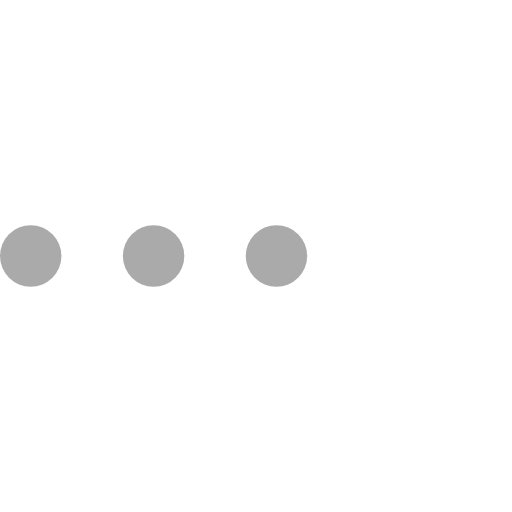
t = 0.00 s
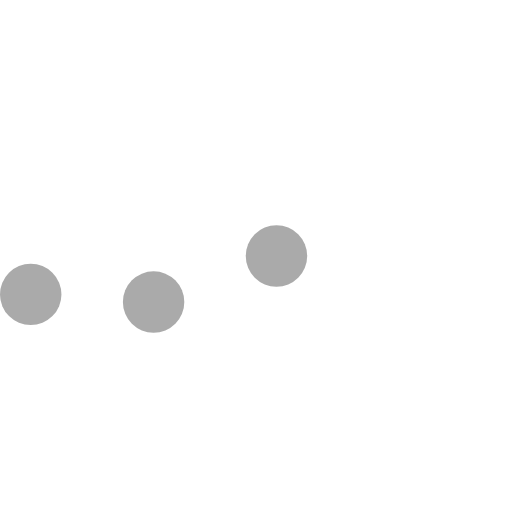
t = 0.23 s
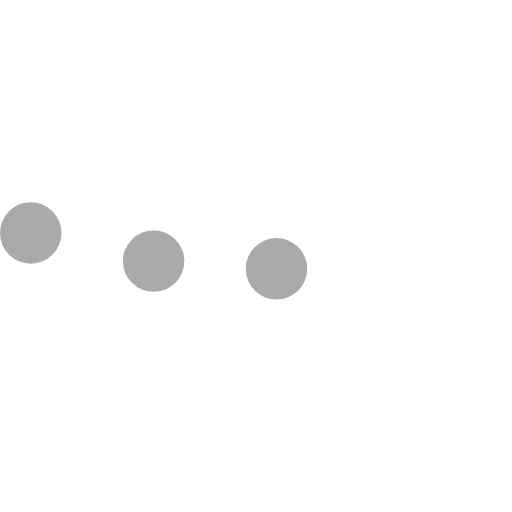
t = 0.43 s
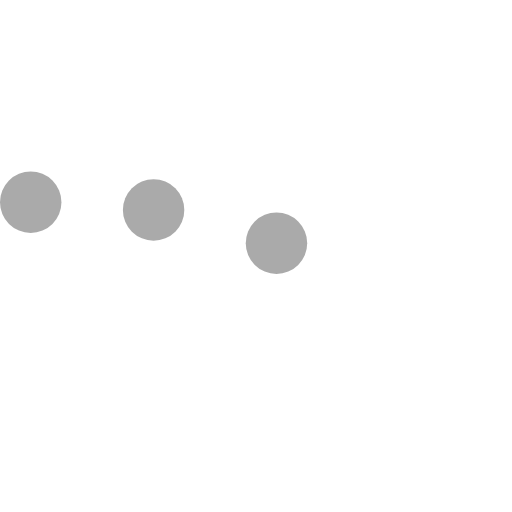
t = 0.68 s
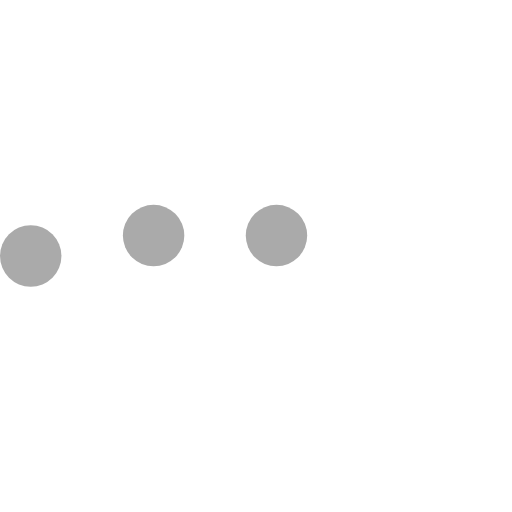
t = 0.85 s
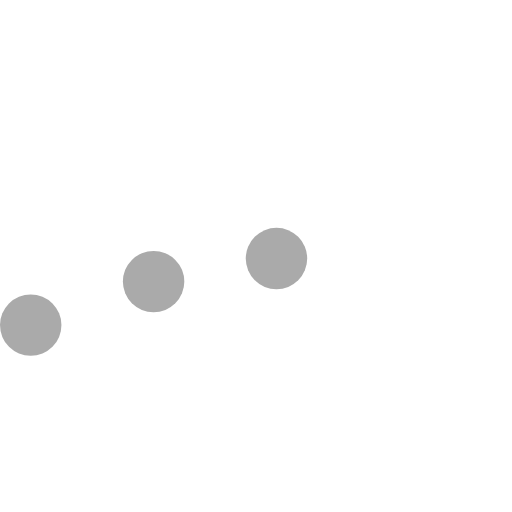
t = 1.08 s

The animated SVG that drew these frames (rendered in a browser with its animation timeline set to each time). Animation: 3 SMIL elements (animateTransform=3); one cycle of 1.30 s, repeats indefinitely.

<svg version="1.1" 
      id="L5"
      xmlns="http://www.w3.org/2000/svg"
      xmlns:xlink="http://www.w3.org/1999/xlink"
      x="0px"
      y="0px"
      viewBox="0 0 100 100"
      enable-background="new 0 0 0 0"
      xml:space="preserve">
    <circle fill="#aaa" stroke="none" cx="6" cy="50" r="6">
      <animateTransform 
        attributeName="transform" 
        dur="1s" 
        type="translate" 
        values="0 15 ; 0 -15; 0 15" 
        repeatCount="indefinite" 
        begin="0.1"/>
    </circle>
    <circle fill="#aaa" stroke="none" cx="30" cy="50" r="6">
      <animateTransform 
        attributeName="transform" 
        dur="1s" 
        type="translate" 
        values="0 10 ; 0 -10; 0 10" 
        repeatCount="indefinite" 
        begin="0.2"/>
    </circle>
    <circle fill="#aaa" stroke="none" cx="54" cy="50" r="6">
      <animateTransform 
        attributeName="transform" 
        dur="1s" 
        type="translate" 
        values="0 5 ; 0 -5; 0 5" 
        repeatCount="indefinite" 
        begin="0.3"/>
    </circle>
  </svg>
